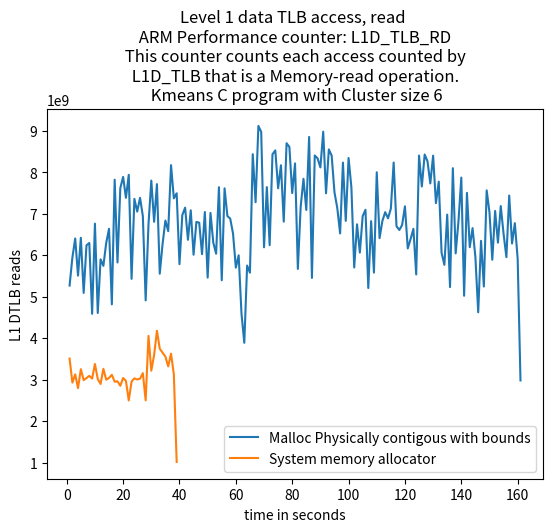

Generate this figure with matplotlib:
import matplotlib.pyplot as plt
import numpy as np

# ypoints = np.array([19636392729, 9856229208,9445728437,5148906386])
# xpoints = np.array([5,10,15,20])

# ypoints1 = np.array([10062197042, 9873241615,12034929886,5118684853])
# xpoints1 = np.array([5,10,15,20])

ypoints = np.array([5271750211,
    5947977060,
    6406575235,
    5511255729,
    6423429240,
    5094278723,
    6242776302,
    6297848739,
    4590445845,
    6764711612,
    4610372742,
    5903997396,
    5747140551,
    6300303767,
    6640645385,
    4818280514,
    7823467298,
    5828843492,
    7619923263,
    7891459023,
    7387222066,
    7941541977,
    5433577677,
    7362215737,
    7053988636,
    7387626023,
    6945895832,
    4915107460,
    6745811484,
    7802741433,
    6808767570,
    7717542941,
    5557441777,
    6274197189,
    6839290749,
    6583819269,
    8175619486,
    7374930361,
    7496545906,
    5787152431,
    6970388902,
    7150342762,
    6374515148,
    7086240550,
    6014911926,
    6805497356,
    6787839300,
    6029236409,
    7045329429,
    5463327288,
    7023215119,
    6305754943,
    6040079901,
    7642513816,
    5399217904,
    7615536076,
    6947227611,
    6886438575,
    6525913645,
    5704035737,
    6001096710,
    4595121294,
    3891698114,
    5754907462,
    5581736391,
    8438909738,
    7281420759,
    9120364283,
    8975142455,
    6194068545,
    7645451782,
    6244703959,
    8436588830,
    8530553210,
    7617848374,
    8172082546,
    6812387244,
    8703432529,
    8613319990,
    7501293173,
    8216594940,
    5673006642,
    7168602771,
    7846317702,
    7094119540,
    8854752613,
    5455608081,
    8407641178,
    8338729110,
    8119635911,
    8981010962,
    7495479592,
    8554574662,
    8404630428,
    7519304345,
    7136761544,
    6528504686,
    8236643504,
    6831632676,
    8347118009,
    7641263754,
    5707359038,
    6748898177,
    6066310601,
    6943861727,
    7098959658,
    5212148705,
    6824640874,
    5583585529,
    8003156647,
    6415970122,
    6830508723,
    7041516118,
    6892969782,
    7126446374,
    8238572592,
    6702708346,
    6612046729,
    6731145590,
    7182643495,
    6166401716,
    6391553234,
    6638759846,
    5539008636,
    8406967616,
    7660149216,
    8431551979,
    8269144799,
    7734313131,
    8403891519,
    7258535328,
    7776937659,
    6064178686,
    5770876015,
    6982161319,
    5235604055,
    8101527192,
    6046956898,
    6827456214,
    7874652143,
    5025716700,
    7506539290,
    6196558003,
    6656436732,
    5956327575,
    4626891040,
    6350370528,
    5249154115,
    7566366652,
    7035152421,
    5894510533,
    7071341874,
    6305872895,
    7188950553,
    6518432441,
    5956890819,
    7441553601,
    6285032471,
    6776691911,
    5916079446,
    2984166525
    ])

xpoints = np.array([(i) for i, x in enumerate(ypoints, 1)])

ypoints1 = np.array([3512147188,
    2931698338,
    3130637973,
    2799013235,
    3256184323,
    2992132432,
    3041359022,
    3094813437,
    3028071885,
    3380696386,
    3018331410,
    2899603552,
    3264907899,
    3002822837,
    3045671887,
    3119204499,
    2953573342,
    2963606839,
    2855193865,
    3043260399,
    2972252469,
    2503069946,
    2958386657,
    3033810534,
    3007362327,
    3026500873,
    3159826130,
    2504328570,
    4058464445,
    3218889301,
    3597912212,
    4181723542,
    3749432601,
    3654586898,
    3557679884,
    3322970044,
    3630597266,
    3130958213,
    1019981557])

xpoints1 = np.array([(i) for i, x in enumerate(ypoints1, 1)])

plt.plot(xpoints, ypoints,label='Malloc Physically contigous with bounds')
plt.plot(xpoints1, ypoints1,label='System memory allocator')

'''
L1D_TLB
The counter counts each Memory-read operation or Memory-write operation that causes a TLB
access to at least the Level 1 data or unified TLB.
Each access to a TLB entry is counted including multiple accesses caused by single instructions
such as LDM or STM.
'''
plt.title("Level 1 data TLB access, read \n ARM Performance counter: L1D_TLB_RD \n This counter counts each access counted by \n L1D_TLB that is a Memory-read operation. \n Kmeans C program with Cluster size 6")

plt.xlabel("time in seconds")
plt.ylabel("L1 DTLB reads")
# plt.plot(xpoints1, ypoints1)
plt.legend()
plt.show()
